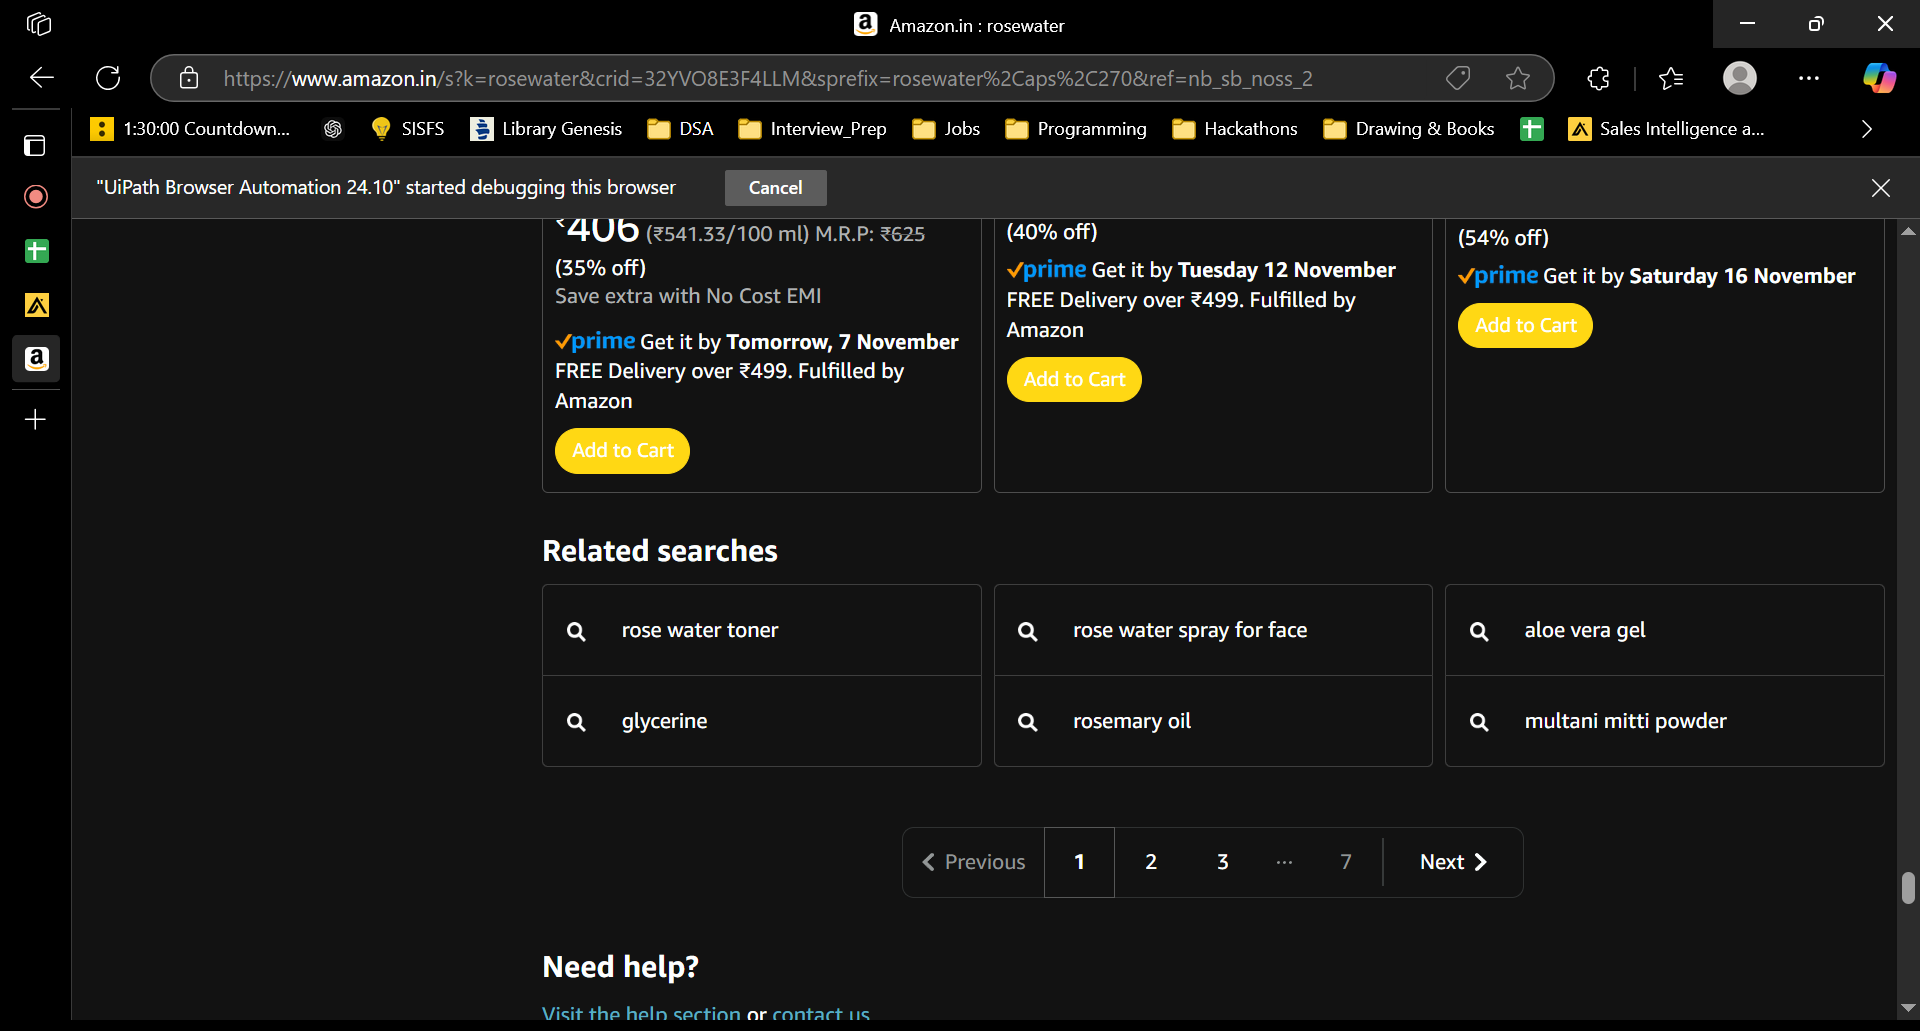
Workflow: Main

Step 1: get-text from the element in window 'Amazon.in : rosewater' (msedge.exe)
